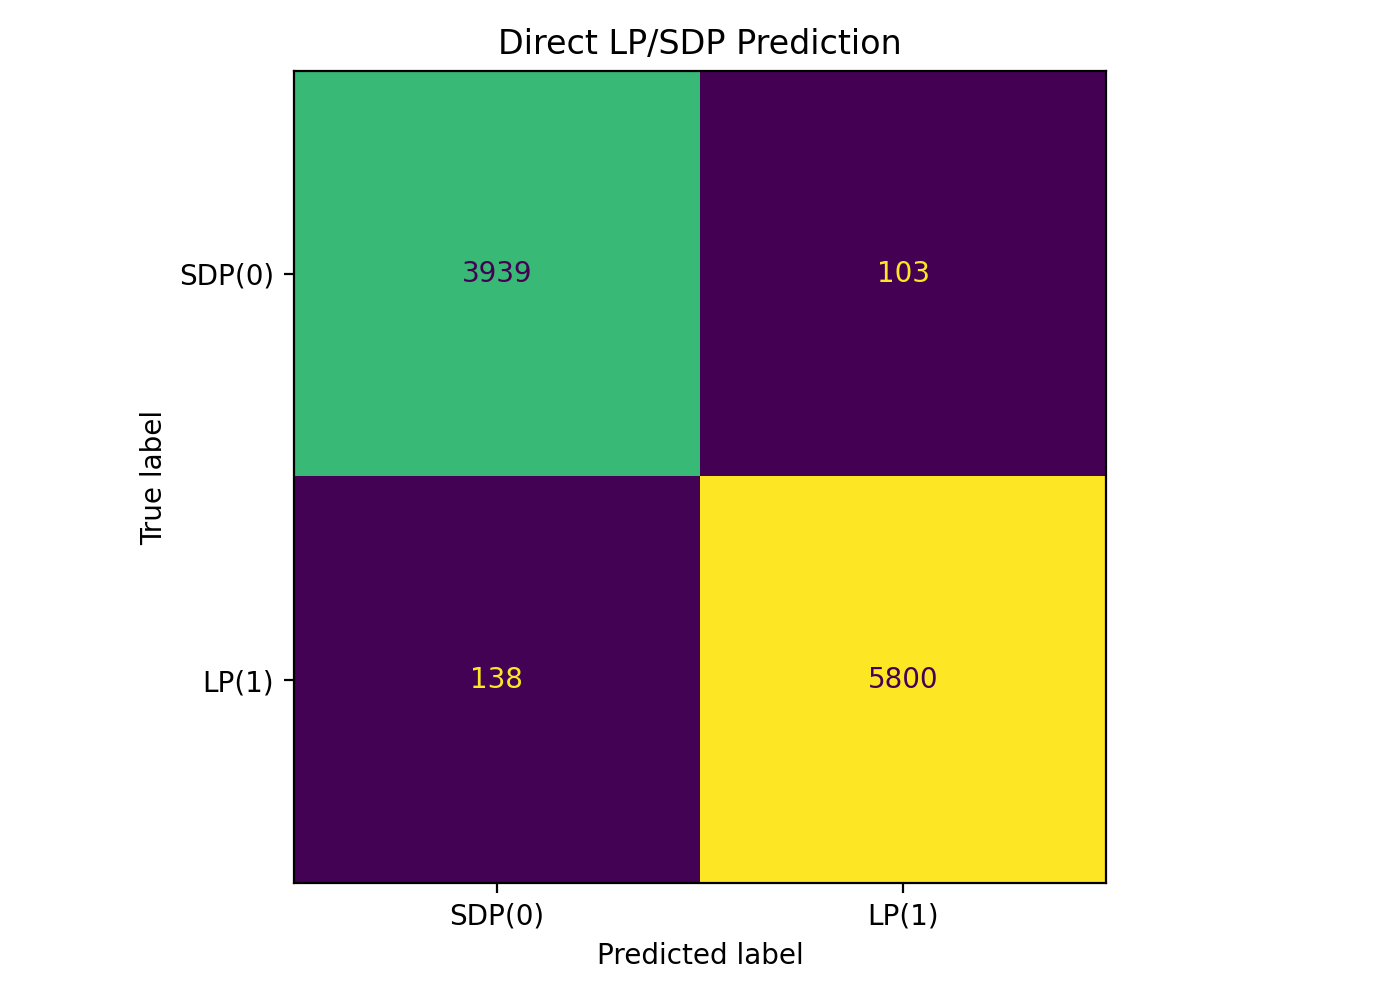

The data file committed next to this chart (first rows):
, pred_SDP(0), pred_LP(1)
true_SDP(0), 3939, 103
true_LP(1), 138, 5800
